Labelled photos from "Augmented_Preprocessed_Dataset", an image-classification folder in Prothomaa/Ensemble-of-deep-learning-models-for-eye-disease-classification. The possible labels are: diabetic retinopathy, glaucoma, healthy, macular scar, myopia.

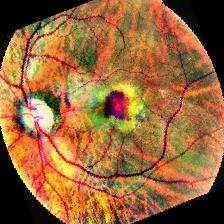
Label: macular scar

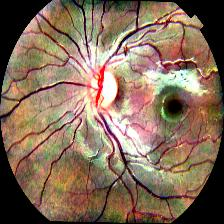
Label: healthy

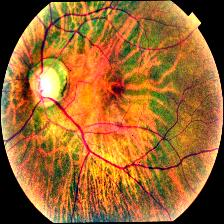
Label: glaucoma

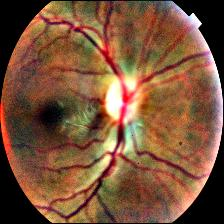
Label: myopia

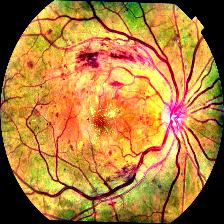
Label: diabetic retinopathy

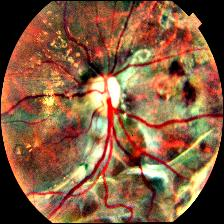
Label: diabetic retinopathy
